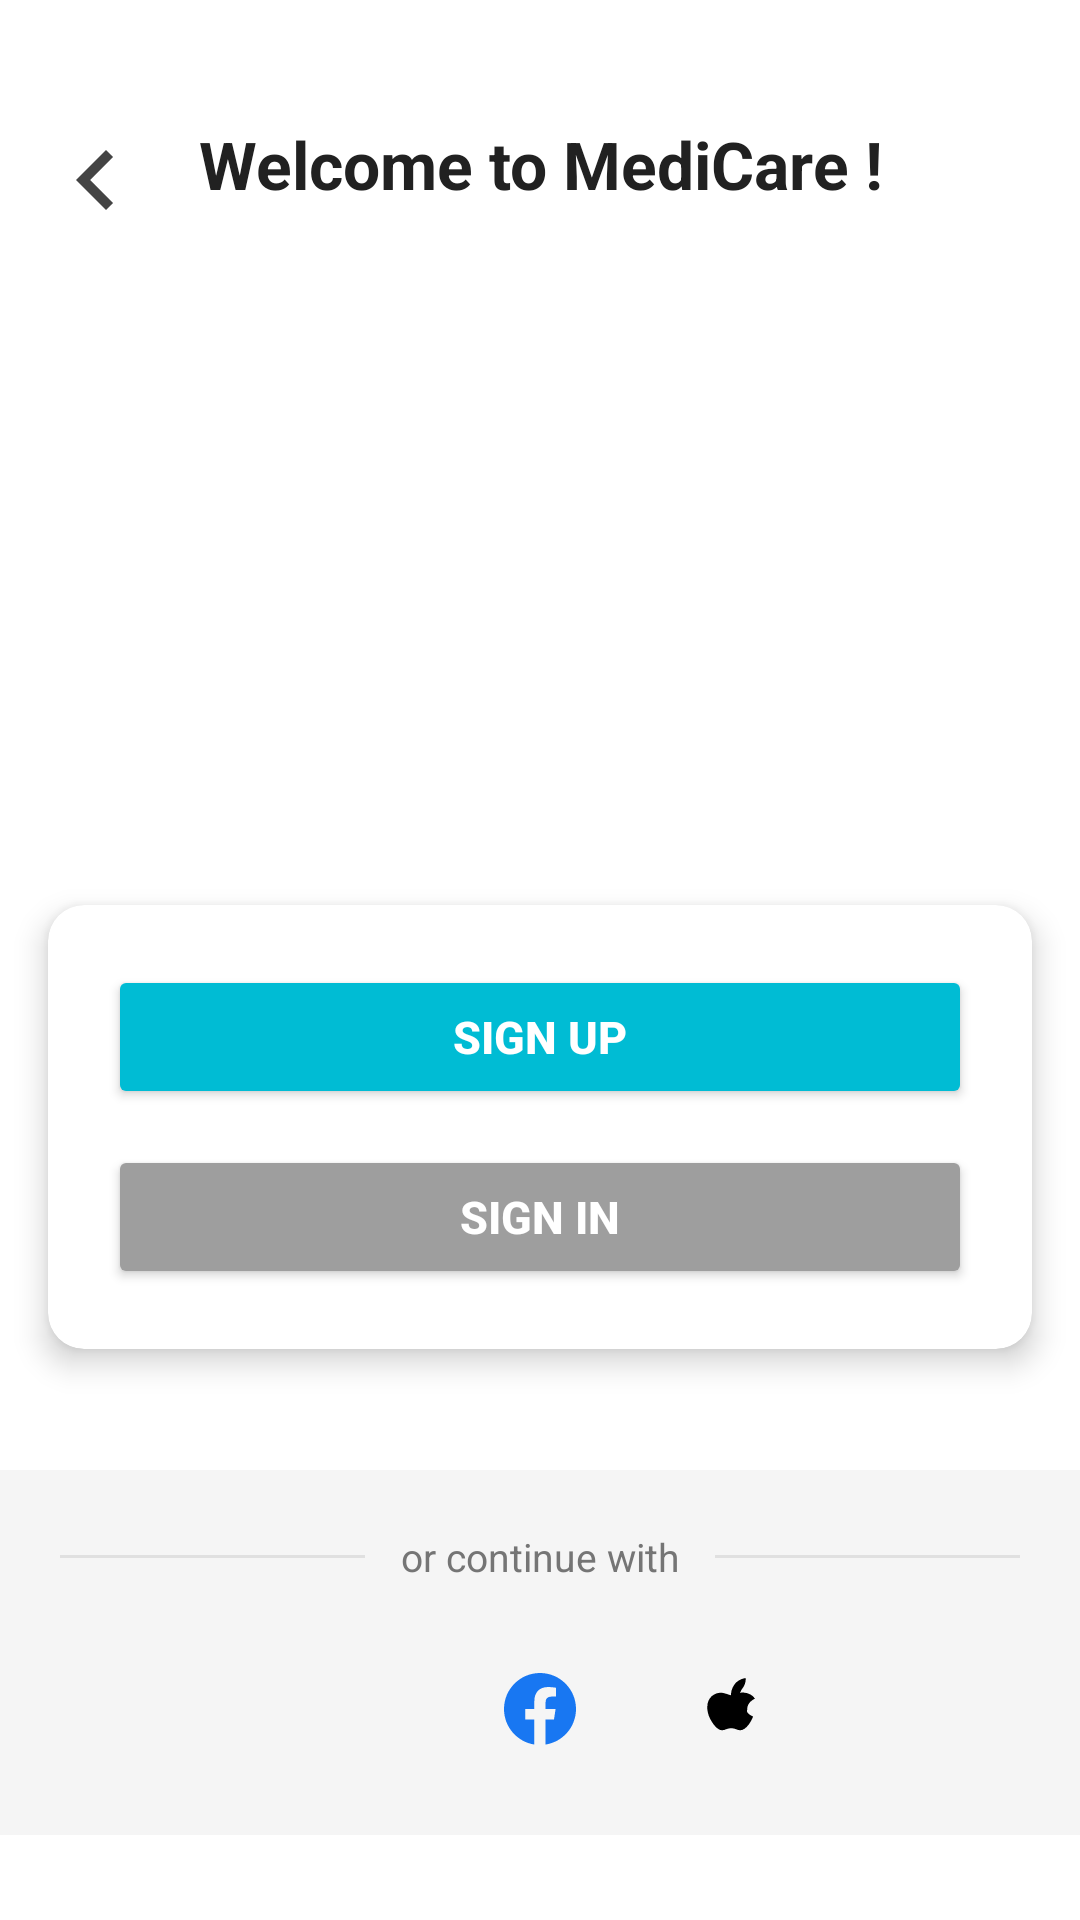

Here is an Android app screen rendered from its layout file. Give the layout XML and the strings, colors and styles it references.
<!-- AndroidManifest.xml: application theme Theme.MyApplication1 -->
<!-- res/layout/welcome_screen.xml -->
<?xml version="1.0" encoding="utf-8"?>
<ScrollView xmlns:android="http://schemas.android.com/apk/res/android"
    xmlns:app="http://schemas.android.com/apk/res-auto"
    xmlns:tools="http://schemas.android.com/tools"
    android:layout_width="match_parent"
    android:layout_height="match_parent"
    android:background="@color/white"
    android:fillViewport="true"
    tools:context=".WelcomeScreen">

    <androidx.constraintlayout.widget.ConstraintLayout
        android:layout_width="match_parent"
        android:layout_height="wrap_content">

        
        <ImageView
            android:id="@+id/back_arrow"
            android:layout_width="40dp"
            android:layout_height="40dp"
            android:src="@drawable/ic_back"
            android:contentDescription="@string/back_button"
            android:layout_marginStart="12dp"
            android:layout_marginTop="40dp"
            android:elevation="8dp"
            android:clickable="true"
            android:focusable="true"
            android:background="?attr/selectableItemBackgroundBorderless"
            app:layout_constraintStart_toStartOf="parent"
            app:layout_constraintTop_toTopOf="parent" />

        
        <TextView
            android:id="@+id/welcome_title"
            android:layout_width="wrap_content"
            android:layout_height="wrap_content"
            android:text="@string/welcome_to_medicare"
            android:textSize="22sp"
            android:textColor="@color/text_primary"
            android:textStyle="bold"
            android:gravity="center"
            android:layout_marginTop="40dp"
            app:layout_constraintTop_toTopOf="parent"
            app:layout_constraintStart_toStartOf="parent"
            app:layout_constraintEnd_toEndOf="parent" />

        
        <ImageView
            android:id="@+id/welcome_image"
            android:layout_width="0dp"
            android:layout_height="0dp"
            android:src="@drawable/welcome_screen"
            android:scaleType="centerCrop"
            android:contentDescription="@string/welcome_image_desc"
            android:layout_marginTop="24dp"
            android:layout_marginStart="16dp"
            android:layout_marginEnd="16dp"
            app:layout_constraintTop_toBottomOf="@+id/welcome_title"
            app:layout_constraintStart_toStartOf="parent"
            app:layout_constraintEnd_toEndOf="parent"
            app:layout_constraintHeight_percent="0.35" />

        
        <androidx.cardview.widget.CardView
            android:id="@+id/action_buttons_card"
            android:layout_width="0dp"
            android:layout_height="wrap_content"
            android:layout_marginStart="16dp"
            android:layout_marginEnd="16dp"
            android:layout_marginTop="-16dp"
            app:cardCornerRadius="12dp"
            app:cardElevation="6dp"
            app:cardBackgroundColor="@color/white"
            app:layout_constraintTop_toBottomOf="@+id/welcome_image"
            app:layout_constraintStart_toStartOf="parent"
            app:layout_constraintEnd_toEndOf="parent">

            <LinearLayout
                android:layout_width="match_parent"
                android:layout_height="wrap_content"
                android:orientation="vertical"
                android:padding="20dp">

                
                <Button
                    android:id="@+id/sign_up_button"
                    android:layout_width="match_parent"
                    android:layout_height="48dp"
                    android:text="@string/sign_up"
                    android:textSize="15sp"
                    android:textStyle="bold"
                    android:textColor="@color/white"
                    android:backgroundTint="@color/brand_primary"
                    android:layout_marginBottom="12dp"
                    android:clickable="true"
                    android:focusable="true" />

                
                <Button
                    android:id="@+id/sign_in_button"
                    android:layout_width="match_parent"
                    android:layout_height="48dp"
                    android:text="@string/sign_in"
                    android:textSize="15sp"
                    android:textStyle="bold"
                    android:textColor="@color/white"
                    android:backgroundTint="@color/button_secondary"
                    android:clickable="true"
                    android:focusable="true" />

            </LinearLayout>

        </androidx.cardview.widget.CardView>

        
        <LinearLayout
            android:id="@+id/social_section"
            android:layout_width="0dp"
            android:layout_height="wrap_content"
            android:orientation="vertical"
            android:background="@color/social_section_background"
            android:padding="20dp"
            android:layout_marginTop="12dp"
            app:layout_constraintTop_toBottomOf="@+id/action_buttons_card"
            app:layout_constraintStart_toStartOf="parent"
            app:layout_constraintEnd_toEndOf="parent"
            app:layout_constraintBottom_toBottomOf="parent">

            
            <LinearLayout
                android:layout_width="match_parent"
                android:layout_height="wrap_content"
                android:orientation="horizontal"
                android:gravity="center"
                android:layout_marginBottom="20dp">

                <View
                    android:layout_width="0dp"
                    android:layout_height="1dp"
                    android:layout_weight="1"
                    android:background="@color/separator_color" />

                <TextView
                    android:layout_width="wrap_content"
                    android:layout_height="wrap_content"
                    android:text="@string/or_continue_with"
                    android:textSize="13sp"
                    android:textColor="@color/text_secondary"
                    android:layout_marginStart="12dp"
                    android:layout_marginEnd="12dp" />

                <View
                    android:layout_width="0dp"
                    android:layout_height="1dp"
                    android:layout_weight="1"
                    android:background="@color/separator_color" />

            </LinearLayout>

            
            <LinearLayout
                android:layout_width="match_parent"
                android:layout_height="wrap_content"
                android:orientation="horizontal"
                android:gravity="center">

                
                <ImageView
                    android:id="@+id/google_icon"
                    android:layout_width="44dp"
                    android:layout_height="44dp"
                    android:src="@drawable/ic_google"
                    android:contentDescription="@string/google_icon_desc"
                    android:background="@drawable/social_icon_background"
                    android:padding="10dp"
                    android:layout_marginEnd="20dp"
                    android:clickable="true"
                    android:focusable="true"
                    android:backgroundTint="@color/white" />

                
                <ImageView
                    android:id="@+id/facebook_icon"
                    android:layout_width="44dp"
                    android:layout_height="44dp"
                    android:src="@drawable/ic_facebook"
                    android:contentDescription="@string/facebook_icon_desc"
                    android:background="@drawable/social_icon_background"
                    android:padding="10dp"
                    android:layout_marginEnd="20dp"
                    android:clickable="true"
                    android:focusable="true"
                    android:backgroundTint="@color/white" />

                
                <ImageView
                    android:id="@+id/apple_icon"
                    android:layout_width="44dp"
                    android:layout_height="44dp"
                    android:src="@drawable/ic_apple"
                    android:contentDescription="@string/apple_icon_desc"
                    android:background="@drawable/social_icon_background"
                    android:padding="10dp"
                    android:clickable="true"
                    android:focusable="true"
                    android:backgroundTint="@color/white" />

            </LinearLayout>

        </LinearLayout>

    </androidx.constraintlayout.widget.ConstraintLayout>

</ScrollView>
<!-- resources referenced by this layout -->
<resources>
  <color name="brand_primary">#00BCD4</color>
  <color name="button_secondary">#9E9E9E</color>
  <color name="separator_color">#E0E0E0</color>
  <color name="social_section_background">#F5F5F5</color>
  <color name="text_primary">#212121</color>
  <color name="text_secondary">#757575</color>
  <color name="white">#FFFFFFFF</color>
  <!-- drawable ic_apple (drawable) -->
  <?xml version="1.0" encoding="utf-8"?>
  <vector xmlns:android="http://schemas.android.com/apk/res/android"
      android:width="24dp"
      android:height="24dp"
      android:viewportWidth="24"
      android:viewportHeight="24">
      <path
          android:fillColor="#000000"
          android:pathData="M17.05,12.31C17.037,10.623 17.905,9.415 19.654,8.534C18.805,7.315 17.53,6.645 15.84,6.519C14.238,6.396 12.472,7.421 11.82,7.421C11.121,7.421 9.538,6.572 8.264,6.572C6.066,6.599 3.753,8.178 3.753,11.405C3.753,12.336 3.931,13.298 4.287,14.291C4.777,15.631 6.709,19.141 8.716,19.09C9.719,19.068 10.42,18.392 11.745,18.392C13.024,18.392 13.673,19.09 14.774,19.09C16.801,19.063 18.558,15.862 19.024,14.518C16.475,13.354 17.05,12.385 17.05,12.31ZM15.195,5.519C16.675,3.77 16.585,2.197 16.544,1.714C15.214,1.787 13.667,2.672 12.867,3.765C11.985,4.947 11.523,6.365 11.607,8.459C13.019,8.56 14.327,7.67 15.195,5.519Z"/>
  </vector>
  <!-- drawable ic_back (drawable) -->
  <?xml version="1.0" encoding="utf-8"?>
  <vector xmlns:android="http://schemas.android.com/apk/res/android"
      android:width="24dp"
      android:height="24dp"
      android:viewportWidth="24"
      android:viewportHeight="24">
      <path
          android:fillColor="#FF444444"
          android:pathData="M15.41,7.41L14,6l-6,6 6,6 1.41,-1.41L10.83,12z"/>
  </vector>
  <!-- drawable ic_facebook (drawable) -->
  <?xml version="1.0" encoding="utf-8"?>
  <vector xmlns:android="http://schemas.android.com/apk/res/android"
      android:width="24dp"
      android:height="24dp"
      android:viewportWidth="24"
      android:viewportHeight="24">
      <path
          android:fillColor="#1877F2"
          android:pathData="M24,12C24,5.37 18.63,0 12,0C5.37,0 0,5.37 0,12C0,17.99 4.38,22.95 10.12,23.85V15.46H7.08V12H10.12V9.36C10.12,6.34 11.91,4.68 14.65,4.68C15.97,4.68 17.34,4.92 17.34,4.92V7.87H15.83C14.34,7.87 13.87,8.79 13.87,9.74V12H17.2L16.67,15.46H13.87V23.85C19.61,22.95 24,17.99 24,12Z"/>
  </vector>
  <string name="apple_icon_desc">Apple icon</string>
  <string name="back_button">Back Button</string>
  <string name="facebook_icon_desc">Facebook icon</string>
  <string name="google_icon_desc">Google icon</string>
  <string name="or_continue_with">or continue with</string>
  <string name="sign_in">Sign In</string>
  <string name="sign_up">Sign Up</string>
  <string name="welcome_image_desc">Welcome illustration</string>
  <string name="welcome_to_medicare">Welcome to MediCare !</string>
  <style name="Theme.MyApplication1" parent="Base.Theme.MyApplication1" />
  <color name="light_blue">#03A9F4FF</color>
</resources>
